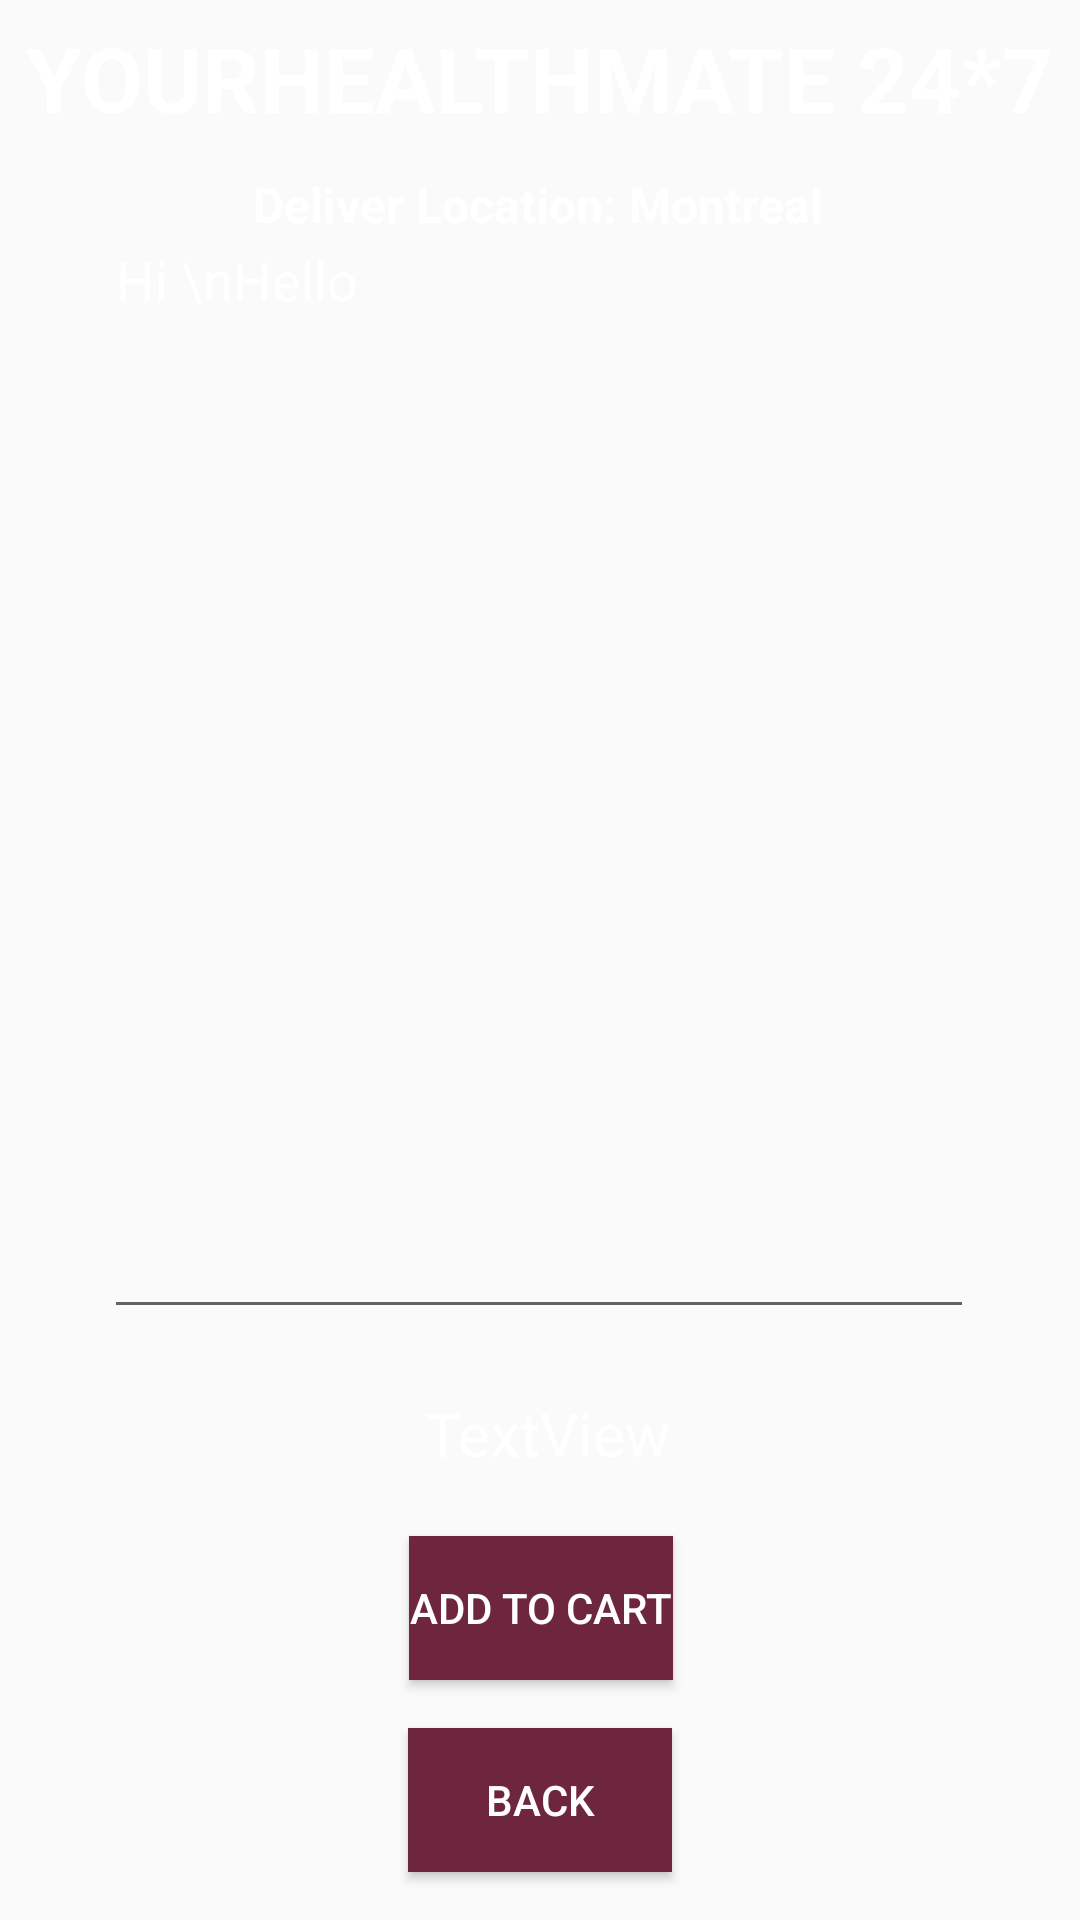

Produce the Android XML layout that renders to this screen, including the resource entries it uses.
<!-- AndroidManifest.xml: application theme Theme.YourHealthMate -->
<!-- res/layout/activity_lab_test_details.xml -->
<?xml version="1.0" encoding="utf-8"?>
<androidx.constraintlayout.widget.ConstraintLayout xmlns:android="http://schemas.android.com/apk/res/android"
    xmlns:app="http://schemas.android.com/apk/res-auto"
    xmlns:tools="http://schemas.android.com/tools"
    android:layout_width="match_parent"
    android:layout_height="match_parent"
    tools:context=".LabTestDetailsActivity"
    android:background="@drawable/abc">
    <TextView
        android:id="@+id/textviewLtdName"
        android:layout_width="wrap_content"
        android:layout_height="wrap_content"
        android:text = "YOURHEALTHMATE 24*7"
        android:textColor="@color/white"
        android:textSize="30sp"
        android:textStyle="bold"
        app:layout_constraintBottom_toBottomOf="parent"
        app:layout_constraintEnd_toEndOf="parent"
        app:layout_constraintStart_toStartOf="parent"
        app:layout_constraintTop_toTopOf="parent"
        app:layout_constraintVertical_bias="0.0095"

        />


    <TextView
        android:id="@+id/textviewODetails"
        android:layout_width="wrap_content"
        android:layout_height="wrap_content"
        android:text="Deliver Location: Montreal"
        android:textColor="@color/white"
        android:textSize="16sp"
        android:textStyle="bold"
        app:layout_constraintBottom_toBottomOf="parent"
        app:layout_constraintEnd_toEndOf="parent"
        app:layout_constraintStart_toStartOf="parent"
        app:layout_constraintTop_toBottomOf="@+id/textviewLtdName"
        app:layout_constraintVertical_bias="0.0199"
        app:layout_constraintHorizontal_bias="0.497"

        />


    <TextView
        android:id="@+id/textviewLDpackagename"
        android:layout_width="wrap_content"
        android:layout_height="wrap_content"
        android:layout_marginBottom="600dp"
        android:text="Lab Test and Packages"
        android:textColor="@color/white"
        android:textSize="20sp"
        android:textStyle="bold"
        app:layout_constraintBottom_toBottomOf="parent"
        app:layout_constraintEnd_toEndOf="parent"
        app:layout_constraintHorizontal_bias="0.442"
        app:layout_constraintStart_toStartOf="parent"

        app:layout_constraintTop_toBottomOf="@+id/textviewODetails"
        app:layout_constraintVertical_bias="0.07" />

    <EditText
        android:id="@+id/edittextldtextMultiline"
        android:layout_width="290dp"
        android:layout_height="372dp"
        android:layout_marginTop="20dp"
        android:ems="10"
        android:inputType="textMultiLine"
        android:gravity="start|top"
        android:text="Hi \nHello"
        android:textColor="@color/white"
        app:layout_constraintEnd_toEndOf="parent"
        app:layout_constraintHorizontal_bias="0.495"
        app:layout_constraintStart_toStartOf="parent"
        app:layout_constraintTop_toBottomOf="@+id/textviewLDpackagename"
        tools:ignore="MissingConstraints" />

    <Button
        android:id="@+id/buttonldAddtocart"
        android:layout_width="wrap_content"
        android:layout_height="wrap_content"
        android:layout_marginBottom="16dp"
        android:background="@color/lightred"
        android:text="ADD TO CART"
        android:textColor="@color/white"
        app:layout_constraintBottom_toTopOf="@+id/buttonLTBack"
       app:layout_constraintEnd_toEndOf="parent"
        app:layout_constraintHorizontal_bias="0.501"
        app:layout_constraintStart_toStartOf="parent" />

    <Button
        android:id="@+id/buttonLTBack"
        android:layout_width="wrap_content"
        android:layout_height="wrap_content"
       android:layout_marginBottom="16dp"
        android:background="@color/lightred"
        android:text="BACK"
        android:textColor="@color/white"
        app:layout_constraintBottom_toBottomOf="parent"
        app:layout_constraintEnd_toEndOf="parent"
        app:layout_constraintStart_toStartOf="parent" />

    <TextView
        android:id="@+id/textviewldtotalcost"
        android:layout_width="wrap_content"
        android:layout_height="wrap_content"
        android:text="TextView"
        android:textColor="@color/white"

        android:textSize="20sp"
        app:layout_constraintBottom_toTopOf="@+id/buttonldAddtocart"
        app:layout_constraintEnd_toEndOf="parent"
        app:layout_constraintHorizontal_bias="0.51"
        app:layout_constraintStart_toStartOf="parent"
        app:layout_constraintTop_toBottomOf="@+id/edittextldtextMultiline"
        app:layout_constraintVertical_bias="0.51"/>
</androidx.constraintlayout.widget.ConstraintLayout>
<!-- resources referenced by this layout -->
<resources>
  <color name="lightred">#6E253E</color>
  <color name="white">#FFFFFFFF</color>
  <style name="Theme.YourHealthMate" parent="Base.Theme.YourHealthMate" />
  <style name="Base.Theme.YourHealthMate" parent="Theme.AppCompat.Light.NoActionBar">
          
          
      </style>
</resources>
